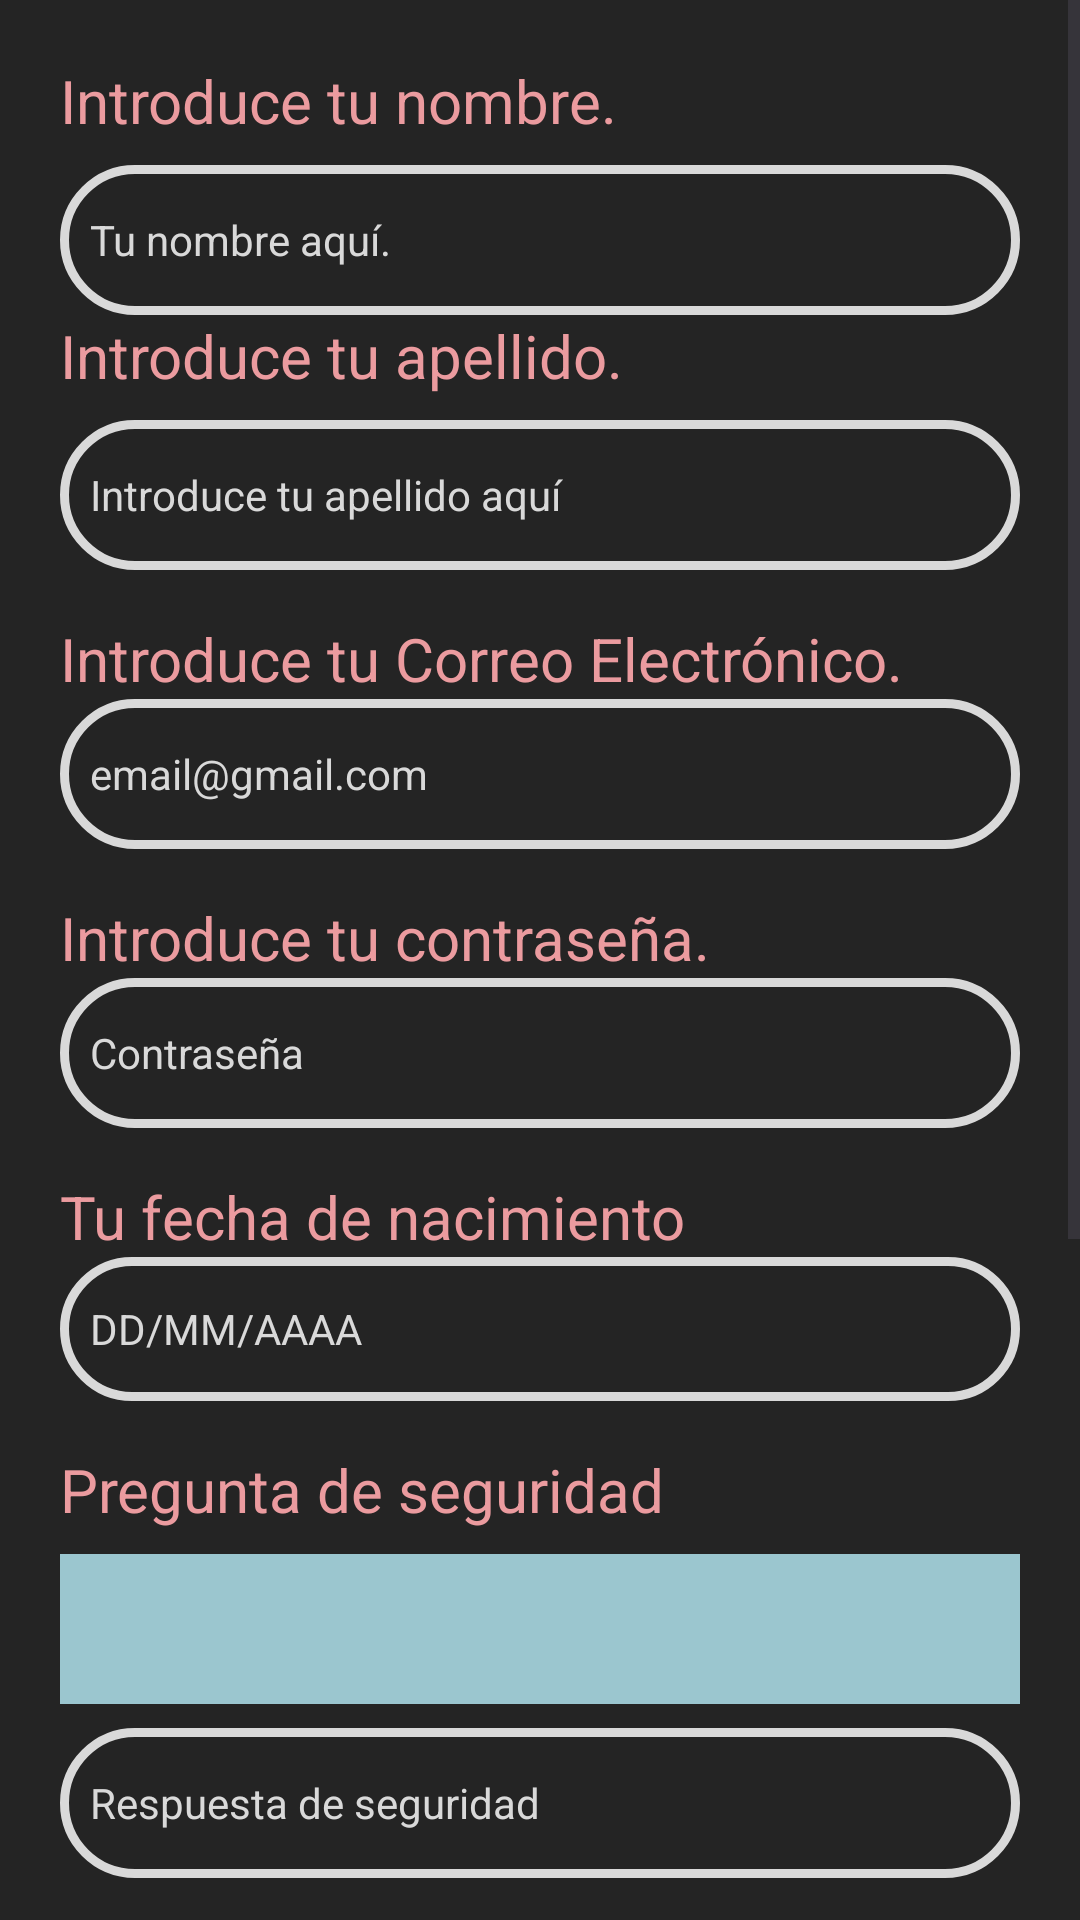

Here is an Android app screen rendered from its layout file. Give the layout XML and the strings, colors and styles it references.
<!-- AndroidManifest.xml: application theme Theme.Mispelis48796558b -->
<!-- res/layout/activity_register.xml -->
<?xml version="1.0" encoding="utf-8"?>
<ScrollView xmlns:android="http://schemas.android.com/apk/res/android"
    xmlns:tools="http://schemas.android.com/tools"
    android:layout_width="match_parent"
    android:layout_height="match_parent"
    android:fillViewport="true"
    android:background="@color/bgoscurito"
    tools:context=".RegisterActivity">

    <LinearLayout
        android:layout_width="match_parent"
        android:layout_height="wrap_content"
        android:orientation="vertical"
        android:padding="20dp">

        <TextView
            android:id="@+id/id_LabelInputNombre"
            android:layout_width="match_parent"
            android:layout_height="wrap_content"
            android:text="@string/str_label_nombre"
            android:textSize="20sp"
            android:textColor="@color/rosaclarito"
            android:layout_marginBottom="8dp" />

        <EditText
            android:id="@+id/id_inputNombre"
            android:layout_width="match_parent"
            android:layout_height="50dp"
            android:background="@drawable/border_round"
            android:hint="@string/str_input_nombre"
            android:inputType="text"
            android:padding="10dp"
            android:textColor="@color/bordergrisito"
            android:textColorHint="@color/bordergrisito"
            android:textSize="14sp"
            android:autofillHints="" />

        <TextView
            android:id="@+id/id_LabelInputApellido"
            android:layout_width="match_parent"
            android:layout_height="wrap_content"
            android:text="@string/str_label_apellido"
            android:textSize="20sp"
            android:textColor="@color/rosaclarito"
            android:layout_marginBottom="8dp" />

        <EditText
            android:id="@+id/id_inputApellido"
            android:layout_width="match_parent"
            android:layout_height="50dp"
            android:background="@drawable/border_round"
            android:hint="@string/str_input_apellido"
            android:inputType="text"
            android:padding="10dp"
            android:textColor="@color/bordergrisito"
            android:textColorHint="@color/bordergrisito"
            android:textSize="14sp"
            android:autofillHints="" />

        <TextView
            android:id="@+id/id_LabelInputEmail"
            android:layout_width="match_parent"
            android:layout_height="wrap_content"
            android:text="@string/str_pide_email"
            android:textSize="20sp"
            android:textColor="@color/rosaclarito"
            android:layout_marginTop="16dp" />

        <EditText
            android:id="@+id/id_inputCorreo_registrar"
            android:layout_width="match_parent"
            android:layout_height="50dp"
            android:background="@drawable/border_round"
            android:textColor="@color/bordergrisito"
            android:inputType="textEmailAddress"
            android:hint="@string/str_hintEmail"
            android:textSize="14sp"
            android:padding="10dp"
            android:textColorHint="@color/bordergrisito"
            android:autofillHints="" />

        <TextView
            android:id="@+id/id_LabelInputPassword"
            android:layout_width="match_parent"
            android:layout_height="wrap_content"
            android:text="@string/str_password_registrar"
            android:textSize="20sp"
            android:textColor="@color/rosaclarito"
            android:layout_marginTop="16dp" />

        <EditText
            android:id="@+id/id_inputPassword_registrar"
            android:layout_width="match_parent"
            android:layout_height="50dp"
            android:background="@drawable/border_round"
            android:textColor="@color/bordergrisito"
            android:inputType="textPassword"
            android:hint="@string/str_password"
            android:textSize="14sp"
            android:padding="10dp"
            android:textColorHint="@color/bordergrisito"
            android:autofillHints="" />

        <TextView
            android:id="@+id/id_LabelInputDate"
            android:layout_width="match_parent"
            android:layout_height="wrap_content"
            android:text="@string/str_input_fecha_nac"
            android:textSize="20sp"
            android:textColor="@color/rosaclarito"
            android:layout_marginTop="16dp" />

        <EditText
            android:id="@+id/editTextDate"
            android:layout_width="match_parent"
            android:layout_height="wrap_content"
            android:background="@drawable/border_round"
            android:hint="@string/str_hintDate"
            android:inputType="date"
            android:minHeight="48dp"
            android:padding="10dp"
            android:textColorHint="@color/bordergrisito"
            android:textColor="@color/bordergrisito"
            android:textSize="14sp"
            android:autofillHints="" />

        <TextView
            android:id="@+id/id_LabelPreguntaS"
            android:layout_width="match_parent"
            android:layout_height="wrap_content"
            android:text="@string/str_input_PreguntS"
            android:textSize="20sp"
            android:textColor="@color/rosaclarito"
            android:layout_marginTop="16dp" />

        <Spinner
            android:id="@+id/mispinner"
            android:layout_width="match_parent"
            android:layout_height="50dp"
            android:layout_marginTop="8dp"
            android:background="@color/azulclarito"
            />

        <EditText
            android:id="@+id/id_inputSeguridad"
            android:layout_width="match_parent"
            android:layout_height="50dp"
            android:background="@drawable/border_round"
            android:inputType="text"
            android:hint="@string/str_input_res_seguridad"
            android:textSize="14sp"
            android:padding="10dp"
            android:layout_marginTop="8dp"
            android:textColorHint="@color/bordergrisito"
            android:textColor="@color/bordergrisito"
            android:autofillHints="" />


        <TextView
            android:id="@+id/id_LabelAuth"
            android:layout_width="match_parent"
            android:layout_height="wrap_content"
            android:text="@string/str_label_auth"
            android:textSize="20sp"
            android:textColor="@color/rosaclarito"
            android:layout_marginTop="16dp" />
        <Spinner
            android:id="@+id/authspinner"
            android:layout_width="match_parent"
            android:layout_height="50dp"
            android:background="@color/azulclarito"
            android:layout_marginTop="8dp" />

        <LinearLayout
            android:layout_width="match_parent"
            android:layout_height="wrap_content"
            android:orientation="vertical"
            android:padding="16dp">

            <LinearLayout
                android:layout_width="match_parent"
                android:layout_height="wrap_content"
                android:orientation="horizontal"
                android:weightSum="3">

                <CheckBox
                    android:id="@+id/check_interes1"
                    android:layout_width="0dp"
                    android:layout_height="wrap_content"
                    android:layout_weight="1"
                    android:text="@string/str_interes1"
                    android:textColor="@color/bordergrisito"
                    android:background="@drawable/border_round" />

                <CheckBox
                    android:id="@+id/check_interes2"
                    android:layout_width="0dp"
                    android:layout_height="wrap_content"
                    android:layout_weight="1"
                    android:text="@string/str_interes2"
                    android:textColor="@color/bordergrisito"
                    android:background="@drawable/border_round" />

                <CheckBox
                    android:id="@+id/check_interes3"
                    android:layout_width="0dp"
                    android:layout_height="wrap_content"
                    android:layout_weight="1"
                    android:text="@string/str_interes3"
                    android:textColor="@color/bordergrisito"
                    android:background="@drawable/border_round" />

            </LinearLayout>

            <LinearLayout
                android:layout_width="match_parent"
                android:layout_height="wrap_content"
                android:orientation="horizontal"
                android:weightSum="3">

                <CheckBox
                    android:id="@+id/check_interes4"
                    android:layout_width="0dp"
                    android:layout_height="wrap_content"
                    android:layout_weight="1"
                    android:text="@string/str_interes4"
                    android:textColor="@color/bordergrisito"
                    android:background="@drawable/border_round" />

                <CheckBox
                    android:id="@+id/check_interes5"
                    android:layout_width="0dp"
                    android:layout_height="wrap_content"
                    android:layout_weight="1"
                    android:text="@string/str_interes5"
                    android:background="@drawable/border_round"
                    android:textColor="@color/bordergrisito"
                    android:onClick="onCheckboxClicked"
                    />

                <EditText
                    android:id="@+id/check_interes6"
                    android:layout_width="0dp"
                    android:layout_height="45dp"
                    android:layout_weight="1"
                    android:background="@drawable/border_round"
                    android:inputType="text"
                    android:textSize="14sp"
                    android:padding="5dp"
                    android:hint="@string/str_interes6"
                    android:textColorHint="@color/bordergrisito"
                    android:textColor="@color/bordergrisito"
                    android:visibility="gone"
                    android:importantForAutofill="no" />

            </LinearLayout>

        </LinearLayout>

        <Button
            android:id="@+id/btn_registrar"
            android:layout_width="match_parent"
            android:layout_height="wrap_content"
            android:text="@string/str_registrarse"
            style="@style/PrimaryMaterialButton"
            android:layout_marginTop="5dp"
            android:layout_marginBottom="16dp"
            android:onClick="validarCampos"/>

        <LinearLayout
            android:layout_width="wrap_content"
            android:layout_height="wrap_content"
            android:layout_gravity="center"
            >

            <TextView
                android:id="@+id/idCancelar_registroPlat"
                android:layout_width="wrap_content"
                android:layout_height="match_parent"
                android:layout_marginTop="0dp"
                android:onClick="volverAtras"
                android:text="@string/str_volver_inicio"
                android:textColor="@color/azulclarito"
                android:textSize="15sp"
                android:minHeight="48dp"/>

        </LinearLayout>

    </LinearLayout>
</ScrollView>
<!-- resources referenced by this layout -->
<resources>
  <color name="azulclarito">#9bc6cf</color>
  <color name="bgoscurito">#242424</color>
  <color name="bordergrisito">#d9d9d9</color>
  <color name="rosaclarito">#EB9B9F</color>
  <!-- drawable border_round (drawable) -->
  <?xml version="1.0" encoding="utf-8"?>
  
  <shape xmlns:android="http://schemas.android.com/apk/res/android"
      android:shape="rectangle">
  
  
      <stroke
          android:width="3dp"
          android:color="@color/bordergrisito"
          />
      <solid android:color="@color/bgoscurito"/>
  
      <corners android:radius="30dp"/>
  
  
  </shape>
  <string name="str_hintDate">DD/MM/AAAA</string>
  <string name="str_hintEmail">email@gmail.com</string>
  <string name="str_input_PreguntS">Pregunta de seguridad</string>
  <string name="str_input_apellido">Introduce tu apellido aquí</string>
  <string name="str_input_fecha_nac">Tu fecha de nacimiento</string>
  <string name="str_input_nombre">Tu nombre aquí.</string>
  <string name="str_input_res_seguridad">Respuesta de seguridad</string>
  <string name="str_interes1">Tecnología</string>
  <string name="str_interes2">Deportes</string>
  <string name="str_interes3">RSS</string>
  <string name="str_interes4">Cine</string>
  <string name="str_interes5">Otro</string>
  <string name="str_interes6">Escribir Interes</string>
  <string name="str_label_apellido">Introduce tu apellido.</string>
  <string name="str_label_auth">Usar 2FA</string>
  <string name="str_label_nombre">Introduce tu nombre.</string>
  <string name="str_password">Contraseña</string>
  <string name="str_password_registrar">Introduce tu contraseña.</string>
  <string name="str_pide_email">Introduce tu Correo Electrónico.</string>
  <string name="str_registrarse">Guardar</string>
  <string name="str_volver_inicio">Cancelar</string>
  <style name="PrimaryMaterialButton" parent="Widget.MaterialComponents.Button">
          <item name="backgroundTint">@color/azuloscurito</item>
          <item name="cornerRadius">5dp</item>
          <item name="rippleColor">@color/azulclarito</item> 
      </style>
  <style name="Theme.Mispelis48796558b" parent="Base.Theme.Mispelis48796558b" />
  <color name="azuloscurito">#4c7d84</color>
  <style name="Base.Theme.Mispelis48796558b" parent="Theme.Material3.DayNight.NoActionBar">
          
          
      </style>
</resources>
